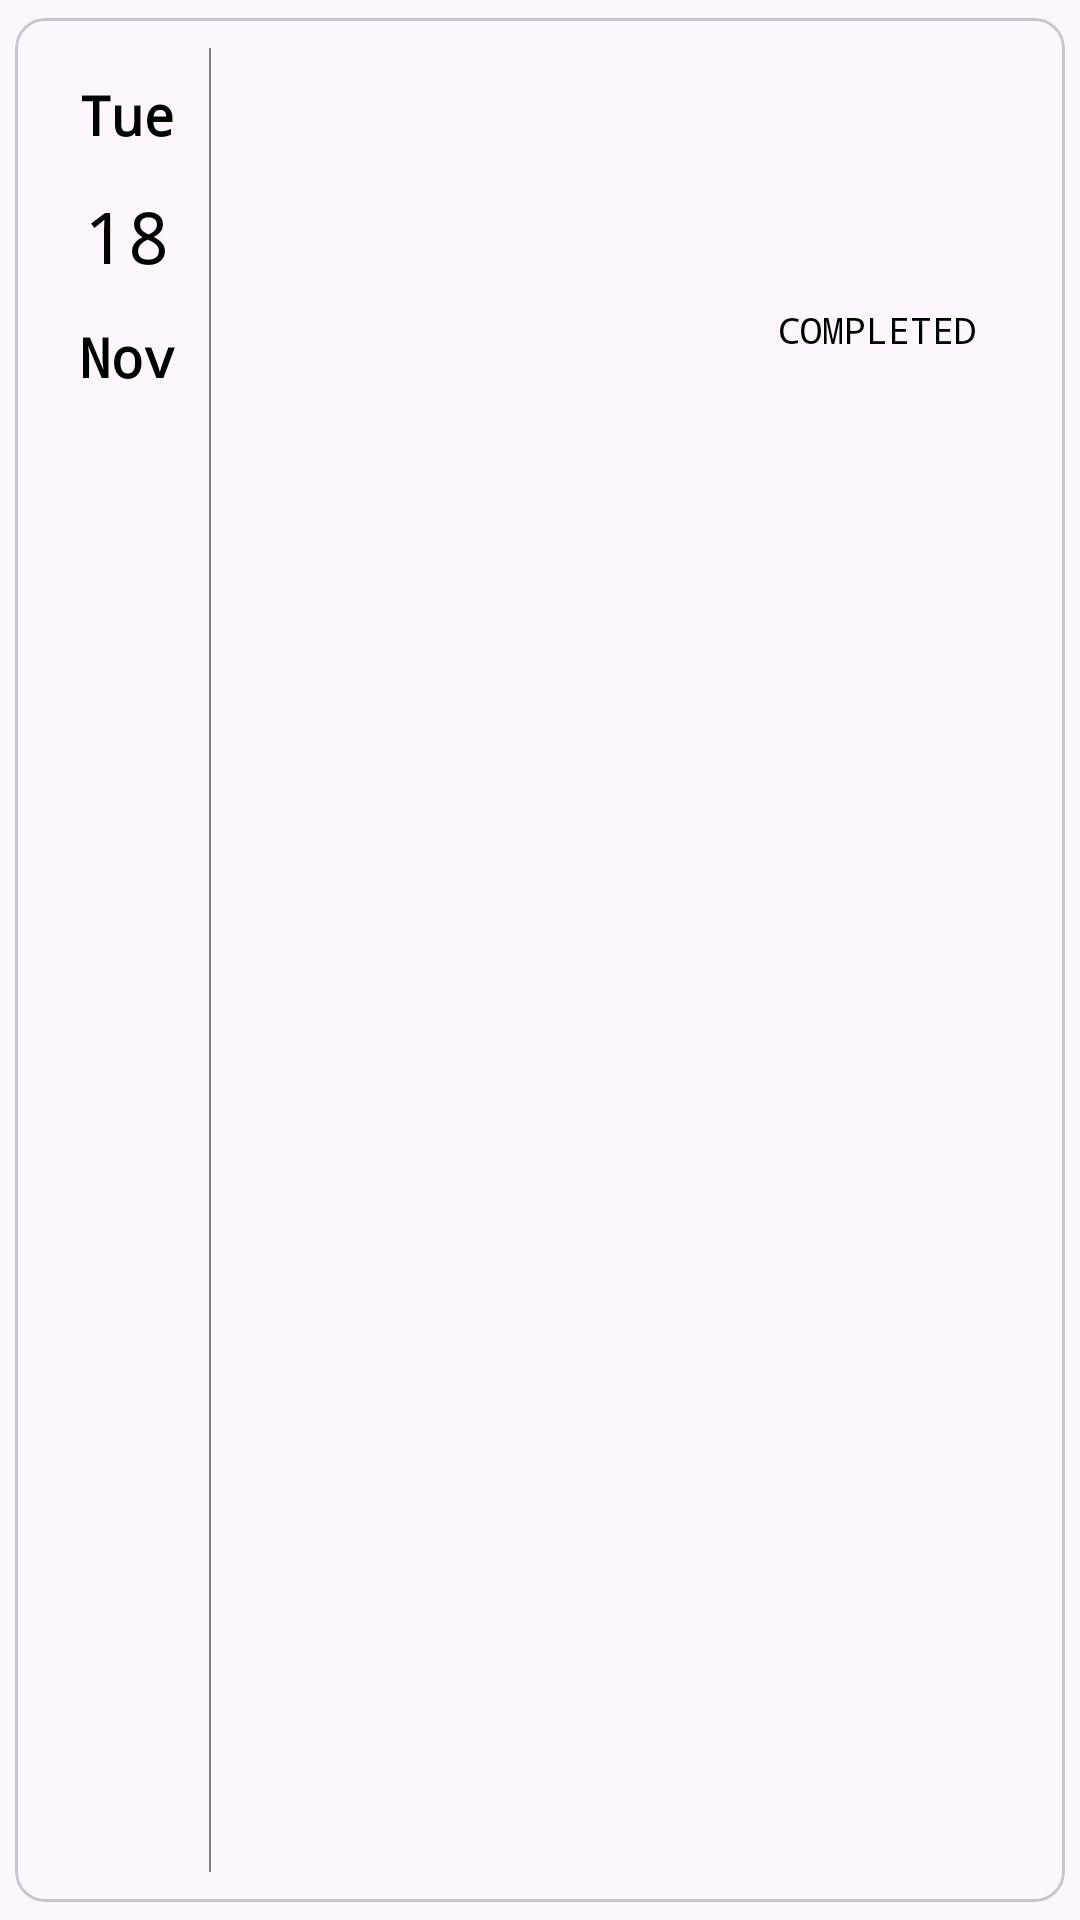

This screen was rendered from an Android layout file. Write that file and the resources it references.
<!-- AndroidManifest.xml: application theme Theme.Taskify -->
<!-- res/layout/task_card.xml -->
<?xml version="1.0" encoding="utf-8"?>
<com.google.android.material.card.MaterialCardView xmlns:android="http://schemas.android.com/apk/res/android"
    android:layout_width="match_parent"
    android:layout_height="150dp"
    xmlns:app="http://schemas.android.com/apk/res-auto"
    xmlns:tools="http://schemas.android.com/tools"
    android:elevation="15dp"
    app:cardUseCompatPadding="true"
    app:contentPadding="10dp"
    app:cardCornerRadius="10dp">

    <LinearLayout
        android:layout_width="match_parent"
        android:layout_height="match_parent"
        android:orientation="horizontal">

        <LinearLayout
            android:layout_width="match_parent"
            android:layout_height="match_parent"
            android:layout_weight="1"
            android:layout_marginRight="5dp"
            android:layout_marginTop="10dp"
            android:layout_marginLeft="5dp"
            android:orientation="vertical">

            <TextView
                android:layout_width="wrap_content"
                android:layout_height="wrap_content"
                android:id="@+id/day"
                android:text="Tue"
                android:textStyle="bold"
                android:fontFamily="monospace"
                android:layout_gravity="center"
                android:textSize="18sp"
                android:textColor="@android:color/black" />

            <TextView
                android:layout_width="wrap_content"
                android:layout_height="wrap_content"
                android:id="@+id/date"
                android:layout_marginTop="12dp"
                android:text="18"
                android:fontFamily="monospace"
                android:layout_gravity="center"
                android:textSize="24sp"
                android:textColor="@color/black" />

            <TextView
                android:layout_width="wrap_content"
                android:layout_height="wrap_content"
                android:id="@+id/month"
                android:layout_gravity="center"
                android:layout_marginTop="12dp"
                android:text="Nov"
                android:textStyle="bold"
                android:textSize="18sp"
                android:fontFamily="monospace"
                android:textColor="@color/black" />

        </LinearLayout>

        <View
            android:layout_width="0.5dp"
            android:layout_height="match_parent"
            android:alpha="0.5"
            android:background="@android:color/black"/>

        <LinearLayout
            android:layout_width="match_parent"
            android:layout_height="match_parent"
            android:layout_weight="0.2"
            android:layout_gravity="center"
            android:layout_marginLeft="10dp"
            android:layout_marginRight="10dp"
            android:orientation="vertical">

            <LinearLayout
                android:layout_width="match_parent"
                android:layout_height="wrap_content">

                <TextView
                    android:layout_width="wrap_content"
                    android:layout_height="wrap_content"
                    tools:text="Full house"
                    android:singleLine="true"
                    android:textSize="20sp"
                    android:layout_weight="1"
                    android:id="@+id/title"
                    android:fontFamily="monospace"
                    android:textColor="@android:color/black"/>

                <ImageView
                    android:layout_width="30dp"
                    android:layout_height="30dp"
                    android:id="@+id/options"
                    android:background="@drawable/ic_more"/>

            </LinearLayout>

            <TextView
                android:layout_width="wrap_content"
                android:layout_height="wrap_content"
                tools:text="Full House is the Grand prize in any Tambola game played. It means all 15 Numbers of a ticket are cut, striked out"
                android:singleLine="true"
                android:alpha="0.5"
                android:id="@+id/description"
                android:textSize="14sp"
                android:fontFamily="monospace"
                android:textColor="@android:color/black"/>

            <TextView
                android:layout_width="wrap_content"
                android:layout_height="wrap_content"
                tools:text="11:50"
                android:fontFamily="monospace"
                android:singleLine="true"
                android:alpha="0.5"
                android:id="@+id/time"
                android:textSize="16sp"
                android:textColor="@android:color/black"/>

            <TextView
                android:layout_width="wrap_content"
                android:layout_height="wrap_content"
                android:textColor="@android:color/black"
                android:text="COMPLETED"
                android:fontFamily="monospace"
                android:textSize="12sp"
                android:id="@+id/status"
                android:layout_gravity="right"
                android:layout_marginTop="10dp"
                android:paddingLeft="10dp"
                android:paddingRight="10dp"
                android:paddingTop="5dp"
                android:paddingBottom="5dp" />

        </LinearLayout>

    </LinearLayout>
</com.google.android.material.card.MaterialCardView>
<!-- resources referenced by this layout -->
<resources>
  <color name="black">#FF000000</color>
  <style name="Theme.Taskify" parent="Base.Theme.Taskify" />
  <style name="Base.Theme.Taskify" parent="Theme.Material3.DayNight.NoActionBar">
          
          
           <item name="colorPrimaryDark">@color/purple</item>
      </style>
  <color name="purple">#B491C8</color>
</resources>
